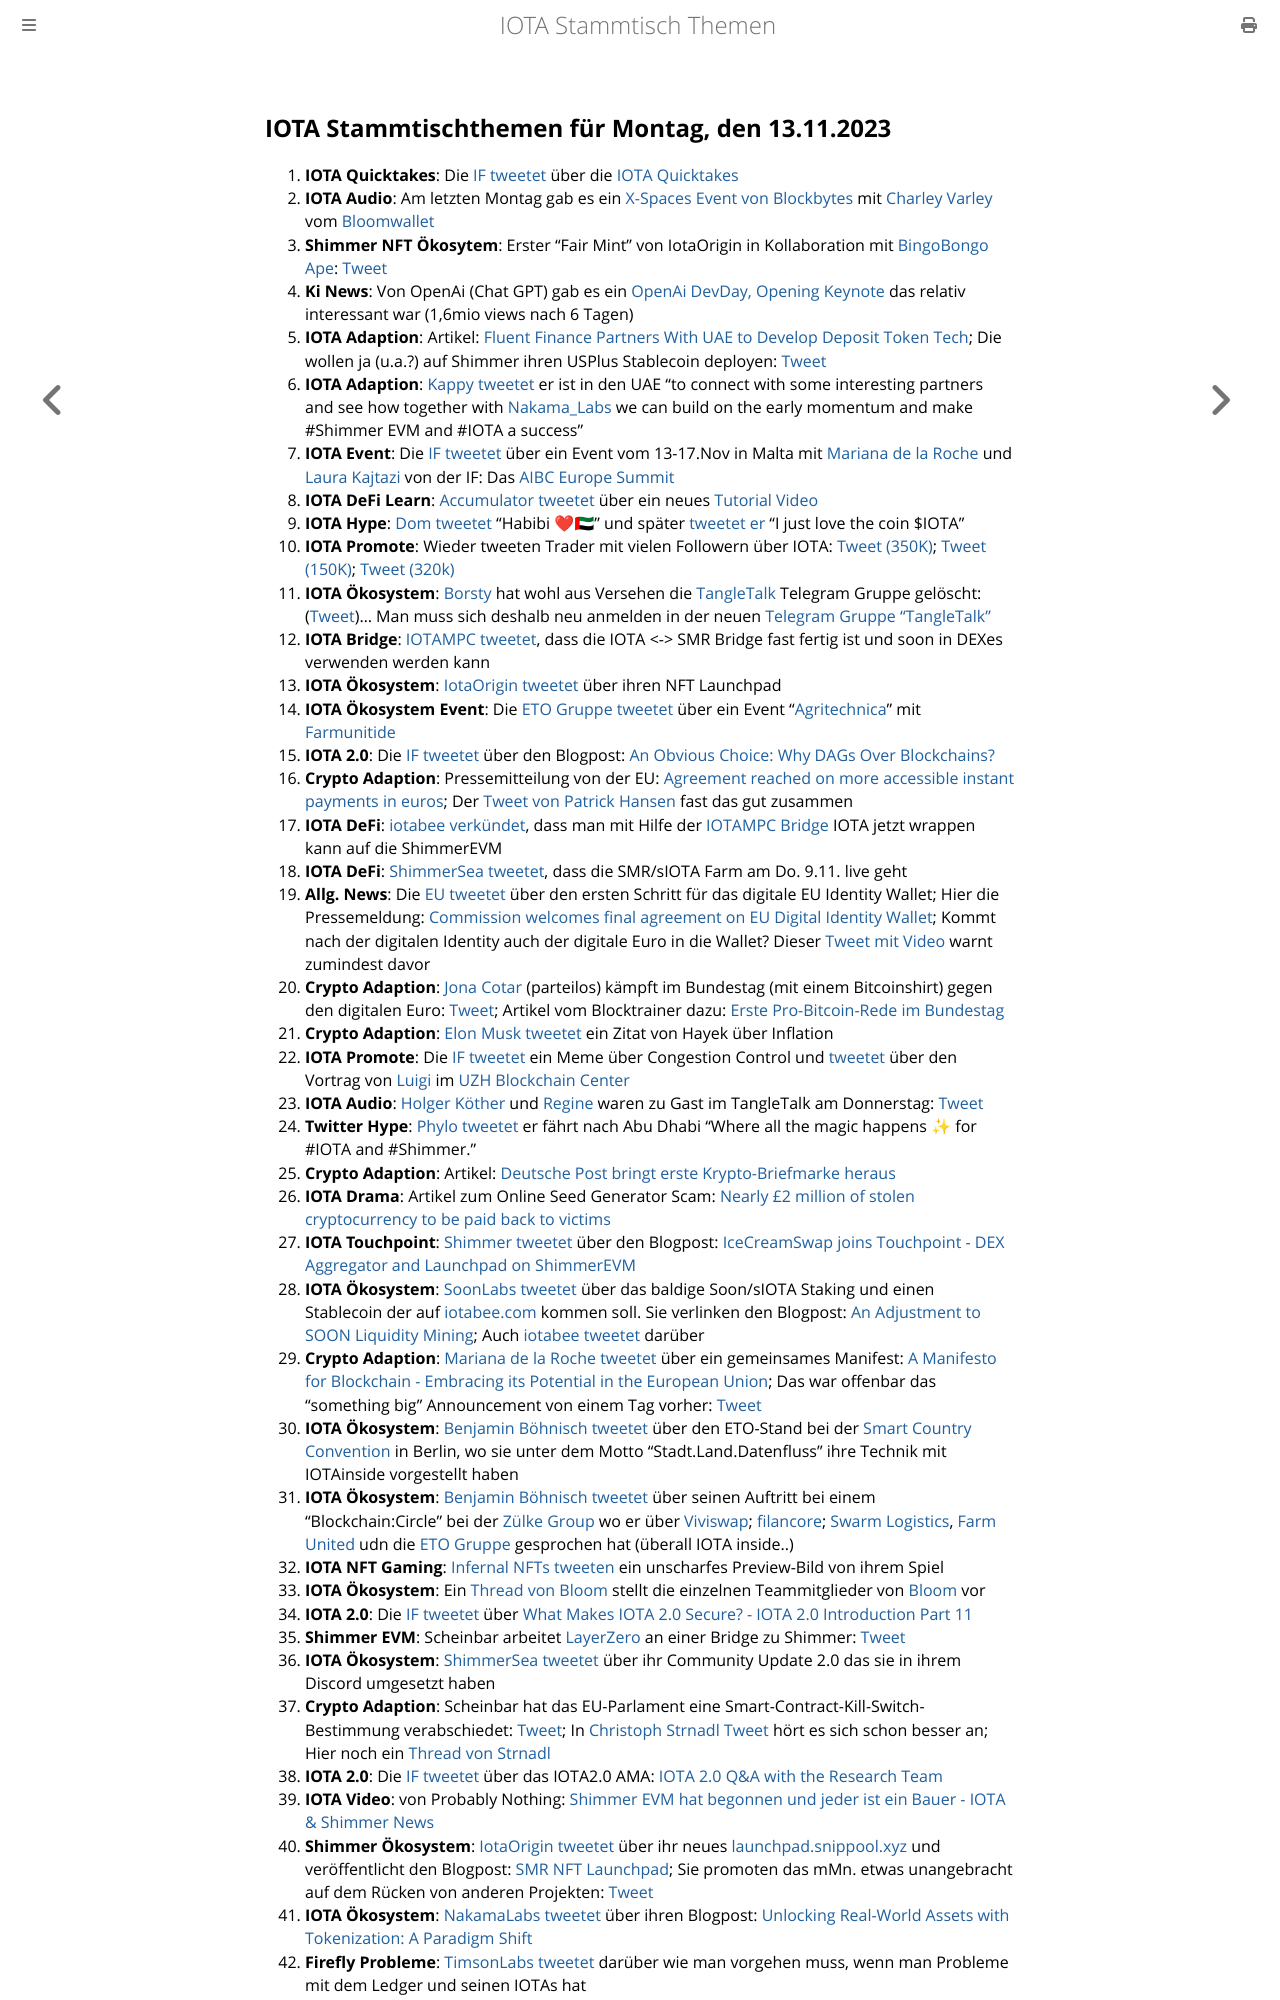

repository: iota-community/community-events · page: stammtisch/2023-11-13/index.html · generator: mdbook

## IOTA Stammtischthemen für Montag, den 13.11.2023

1. **IOTA Quicktakes**: Die [IF tweetet](https://x.com/iota/status/1721467589249962452?s=20) über die [IOTA Quicktakes](https://twitter.com/i/status/1721467589249962452)
2. **IOTA Audio**: Am letzten Montag gab es ein [X-Spaces Event von Blockbytes](https://x.com/blockbytescom/status/1721543113926156762?s=20) mit [Charley Varley](https://twitter.com/c_varley) vom [Bloomwallet](https://twitter.com/bloomwalletio)
3. **Shimmer NFT Ökosytem**: Erster "Fair Mint" von IotaOrigin in Kollaboration mit [BingoBongo Ape](https://twitter.com/bingobongo_ape): [Tweet](https://x.com/origin_iota/status/1721826612398772272?s=20)
4. **Ki News**: Von OpenAi (Chat GPT) gab es ein [OpenAi DevDay, Opening Keynote](youtube.com/watch?v=U9mJuUkhUzk) das relativ interessant war (1,6mio views nach 6 Tagen)
5. **IOTA Adaption**: Artikel: [Fluent Finance Partners With UAE to Develop Deposit Token Tech](https://news.bitcoin.com/fluent-finance-partners-with-uae-to-develop-deposit-token-tech/?utm_source=news&utm_medium=social_shares&utm_campaign=news_article_social_shares); Die wollen ja (u.a.?) auf Shimmer ihren USPlus Stablecoin deployen: [Tweet](https://x.com/FluentDAO/status/1713966458433130794?s=20)
6. **IOTA Adaption**: [Kappy tweetet](https://x.com/Rob_Daykin/status/1721833345091264746?s=20) er ist in den UAE "to connect with some interesting partners and see how together with [Nakama_Labs](https://twitter.com/Nakama_Labs) we can build on the early momentum and make #Shimmer EVM and #IOTA a success"
7. **IOTA Event**: Die [IF tweetet](https://x.com/iota/status/1721844950784991358?s=20) über ein Event vom 13-17.Nov in Malta mit [Mariana de la Roche](https://twitter.com/Marianadlrw) und [Laura Kajtazi](https://twitter.com/LauraKajtazi1) von der IF: Das [AIBC Europe Summit](https://sigmamalta.events/aibc-europe-2023)
8. **IOTA DeFi Learn**: [Accumulator tweetet](https://x.com/ACCU_DeFi/status/1721859087673995766?s=20) über ein neues [Tutorial Video](https://www.youtube.com/embed/HsZFhF8yUSQ?autoplay=1&auto_play=true)
9. **IOTA Hype**: [Dom tweetet](https://x.com/DomSchiener/status/1721959562461204602?s=20) "Habibi ❤🇦🇪" und später [tweetet er](https://x.com/DomSchiener/status/1721968387113271782?s=20) "I just love the coin $IOTA"
10. **IOTA Promote**: Wieder tweeten Trader mit vielen Followern über IOTA: [Tweet (350K)](https://x.com/DaanCrypto/status/1721807952796069892?s=20); [Tweet (150K)](https://x.com/OldMannCrypto/status/1721875818585223525?s=20); [Tweet (320k)](https://x.com/eliz883/status/1721952376720912752?s=20)
11. **IOTA Ökosystem**: [Borsty](https://twitter.com/Borsty_1) hat wohl aus Versehen die [TangleTalk](https://twitter.com/tangle_talk) Telegram Gruppe gelöscht: ([Tweet](https://x.com/tangle_talk/status/1722173332018110949?s=20))... Man muss sich deshalb neu anmelden in der neuen [Telegram Gruppe "TangleTalk"](https://t.me/TangleTalk)
12. **IOTA Bridge**: [IOTAMPC tweetet](https://x.com/iotampc/status/1722177284180943324?s=20), dass die IOTA <-> SMR Bridge fast fertig ist und soon in DEXes verwenden werden kann
13. **IOTA Ökosystem**: [IotaOrigin tweetet](https://x.com/origin_iota/status/1722206053612589447?s=20) über ihren NFT Launchpad
14. **IOTA Ökosystem Event**: Die [ETO Gruppe tweetet](https://x.com/EtoGruppe/status/1722230517616259143?s=20) über ein Event "[Agritechnica](https://twitter.com/AGRITECHNICA)" mit [Farmunitide](https://twitter.com/farmunited_GmbH) 
15. **IOTA 2.0**: Die [IF tweetet](https://x.com/iota/status/1722252641382912179?s=20) über den Blogpost: [An Obvious Choice: Why DAGs Over Blockchains?](https://blog.iota.org/dags-over-blockchains-iota20/)
16. **Crypto Adaption**: Pressemitteilung von der EU: [Agreement reached on more accessible instant payments in euros](https://www.europarl.europa.eu/news/en/press-room/20231031IPR08706/agreement-reached-on-more-accessible-instant-payments-in-euros); Der [Tweet von Patrick Hansen](https://x.com/paddi_hansen/status/1722269443060068566?s=20) fast das gut zusammen
17. **IOTA DeFi**: [iotabee verkündet](https://x.com/iotabee/status/1722276602745381101?s=20), dass man mit Hilfe der [IOTAMPC Bridge](https://twitter.com/iotampc) IOTA jetzt wrappen kann auf die ShimmerEVM
18. **IOTA DeFi**: [ShimmerSea tweetet](https://x.com/ShimmerSeaDEX/status/1722299971733422160?s=20), dass die SMR/sIOTA Farm am Do. 9.11. live geht
19. **Allg. News**: Die [EU tweetet](https://x.com/DigitalEU/status/1722287408119480853?s=20) über den ersten Schritt für das digitale EU Identity Wallet; Hier die Pressemeldung: [Commission welcomes final agreement on EU Digital Identity Wallet](https://ec.europa.eu/commission/presscorner/detail/en/ip_23_5651); Kommt nach der digitalen Identity auch der digitale Euro in die Wallet? Dieser [Tweet mit Video](https://x.com/BitcoinJoker42/status/1722403157118992464?s=20) warnt zumindest davor
20. **Crypto Adaption**: [Jona Cotar](https://twitter.com/JoanaCotar) (parteilos) kämpft im Bundestag (mit einem Bitcoinshirt) gegen den digitalen Euro: [Tweet](https://x.com/spikychill/status/1722355839954997427?s=20); Artikel vom Blocktrainer dazu: [Erste Pro-Bitcoin-Rede im Bundestag](https://www.blocktrainer.de/erste-pro-bitcoin-rede-im-bundestag/)
21. **Crypto Adaption**: [Elon Musk tweetet](https://x.com/elonmusk/status/1722453422866096593?s=20) ein Zitat von Hayek über Inflation
22. **IOTA Promote**: Die [IF tweetet](https://x.com/iota/status/1722516274863841281?s=20) ein Meme über Congestion Control und [tweetet](https://x.com/iota/status/1722516266055774368?s=20) über den Vortrag von [Luigi](https://twitter.com/VekkioKonio) im [UZH Blockchain Center](https://twitter.com/uzh_blockchain)
23. **IOTA Audio**: [Holger Köther](https://twitter.com/HolgerKoether) und [Regine](https://twitter.com/Energine) waren zu Gast im TangleTalk am Donnerstag: [Tweet](https://x.com/tangle_talk/status/1722566442028073389?s=20)
24. **Twitter Hype**: [Phylo tweetet](https://x.com/PhyloIota/status/1722580906014343270?s=20) er fährt nach Abu Dhabi "Where all the magic happens ✨ for #IOTA and #Shimmer."
25. **Crypto Adaption**: Artikel: [Deutsche Post bringt erste Krypto-Briefmarke heraus](https://de.cointelegraph.com/news/deutsche-post-issues-its-first-nft-stamp)
26. **IOTA Drama**: Artikel zum Online Seed Generator Scam: [Nearly £2 million of stolen cryptocurrency to be paid back to victims](https://serocu.police.uk/nearly-2-million-of-stolen-cryptocurrency-to-be-paid-back-to-victims/)
27. **IOTA Touchpoint**: [Shimmer tweetet](https://x.com/shimmernet/status/1722646156029681866?s=20) über den Blogpost: [IceCreamSwap joins Touchpoint - DEX Aggregator and Launchpad on ShimmerEVM](https://blog.shimmer.network/icecreamswap-joins-touchpoint/)
28. **IOTA Ökosystem**: [SoonLabs tweetet](https://x.com/soon_labs/status/1722720818151805374?s=20) über das baldige Soon/sIOTA Staking und einen Stablecoin der auf [iotabee.com](iotabee.com) kommen soll. Sie verlinken den Blogpost: [An Adjustment to SOON Liquidity Mining](https://soonlabs.medium.com/an-adjustment-to-soon-liquidity-mining-a266d103213c); Auch [iotabee tweetet](https://x.com/iotabee/status/1722809089464713700?s=20) darüber
29. **Crypto Adaption**: [Mariana de la Roche tweetet](https://x.com/Marianadlrw/status/1722662574418714634?s=20) über ein gemeinsames Manifest: [A Manifesto for Blockchain - Embracing its Potential in the European Union](https://pact.social/m/kjzl6kcym7w8yaabd4elagu1aioocz9p4qjd9h6e3tdmmhwot1tw3gmntwqeys3); Das war offenbar das "something big" Announcement von einem Tag vorher: [Tweet](https://x.com/Marianadlrw/status/1721487299676893613?s=20)
30. **IOTA Ökosystem**: [Benjamin Böhnisch tweetet](https://x.com/BenBoenisch/status/1722689826422505833?s=20) über den ETO-Stand bei der [Smart Country Convention](https://twitter.com/SmartCountryCon) in Berlin, wo sie unter dem Motto "Stadt.Land.Datenfluss" ihre Technik mit IOTAinside vorgestellt haben
31. **IOTA Ökosystem**: [Benjamin Böhnisch tweetet](https://x.com/BenBoenisch/status/1722692992253808675?s=20) über seinen Auftritt bei einem "Blockchain:Circle" bei der [Zülke Group](https://twitter.com/zuehlke_group) wo er über [Viviswap](https://twitter.com/viviswapcom); [filancore](https://twitter.com/FilancoreGmbH); [Swarm Logistics](https://twitter.com/SwarmLogistics), [Farm United](https://twitter.com/farmunited_GmbH) udn die [ETO Gruppe](https://twitter.com/EtoGruppe) gesprochen hat (überall IOTA inside..)
32. **IOTA NFT Gaming**: [Infernal NFTs tweeten](https://x.com/InfernalNFTs/status/1722643090630967670?s=20) ein unscharfes Preview-Bild von ihrem Spiel
33. **IOTA Ökosystem**: Ein [Thread von Bloom](https://twitter.com/bloomwalletio/status/1722690945055899913) stellt die einzelnen Teammitglieder von [Bloom](https://twitter.com/bloomwalletio) vor
34. **IOTA 2.0**: Die [IF tweetet](https://x.com/iota/status/1722977415851278648?s=20) über [What Makes IOTA 2.0 Secure? - IOTA 2.0 Introduction Part 11](https://blog.iota.org/what-makes-iota-2-0-secure/)
35. **Shimmer EVM**: Scheinbar arbeitet [LayerZero](https://layerzero.network/) an einer Bridge zu Shimmer: [Tweet](https://x.com/_JeffR/status/1723019274510639460?s=20)
36. **IOTA Ökosystem**: [ShimmerSea tweetet](https://x.com/ShimmerSeaDEX/status/1723256518106071054?s=20) über ihr Community Update 2.0 das sie in ihrem Discord umgesetzt haben
37. **Crypto Adaption**: Scheinbar hat das EU-Parlament eine Smart-Contract-Kill-Switch-Bestimmung verabschiedet: [Tweet](https://x.com/TheRobynHD/status/1722645631204725081?s=20); In [Christoph Strnadl Tweet](https://x.com/archimate/status/1723699686035345690?s=20) hört es sich schon besser an; Hier noch ein [Thread von Strnadl](https://x.com/archimate/status/1724058488966402281?s=20)
38. **IOTA 2.0**: Die [IF tweetet](https://x.com/iota/status/1723022717710893088?s=20) über das IOTA2.0 AMA: [IOTA 2.0 Q&A with the Research Team](https://www.youtube.com/watch?v=gy08jK3lqx4)
39. **IOTA Video**: von Probably Nothing: [Shimmer EVM hat begonnen und jeder ist ein Bauer - IOTA & Shimmer News](https://www.youtube.com/watch?v=aIL39eyatXA)
40. **Shimmer Ökosystem**: [IotaOrigin tweetet](https://x.com/origin_iota/status/1723000812887330987?s=20) über ihr neues [launchpad.snippool.xyz](https://launchpad.snippool.xyz/) und veröffentlicht den Blogpost:  [SMR NFT Launchpad](https://medium.com/@iotaorigin/smr-nft-launchpad-3c243cd7be6c); Sie promoten das mMn. etwas unangebracht auf dem Rücken von anderen Projekten: [Tweet](https://x.com/origin_iota/status/1723484869638955136?s=20)
41. **IOTA Ökosystem**: [NakamaLabs tweetet](https://x.com/Nakama_Labs/status/1722989426668622088?s=20) über ihren Blogpost: [Unlocking Real-World Assets with Tokenization: A Paradigm Sh
